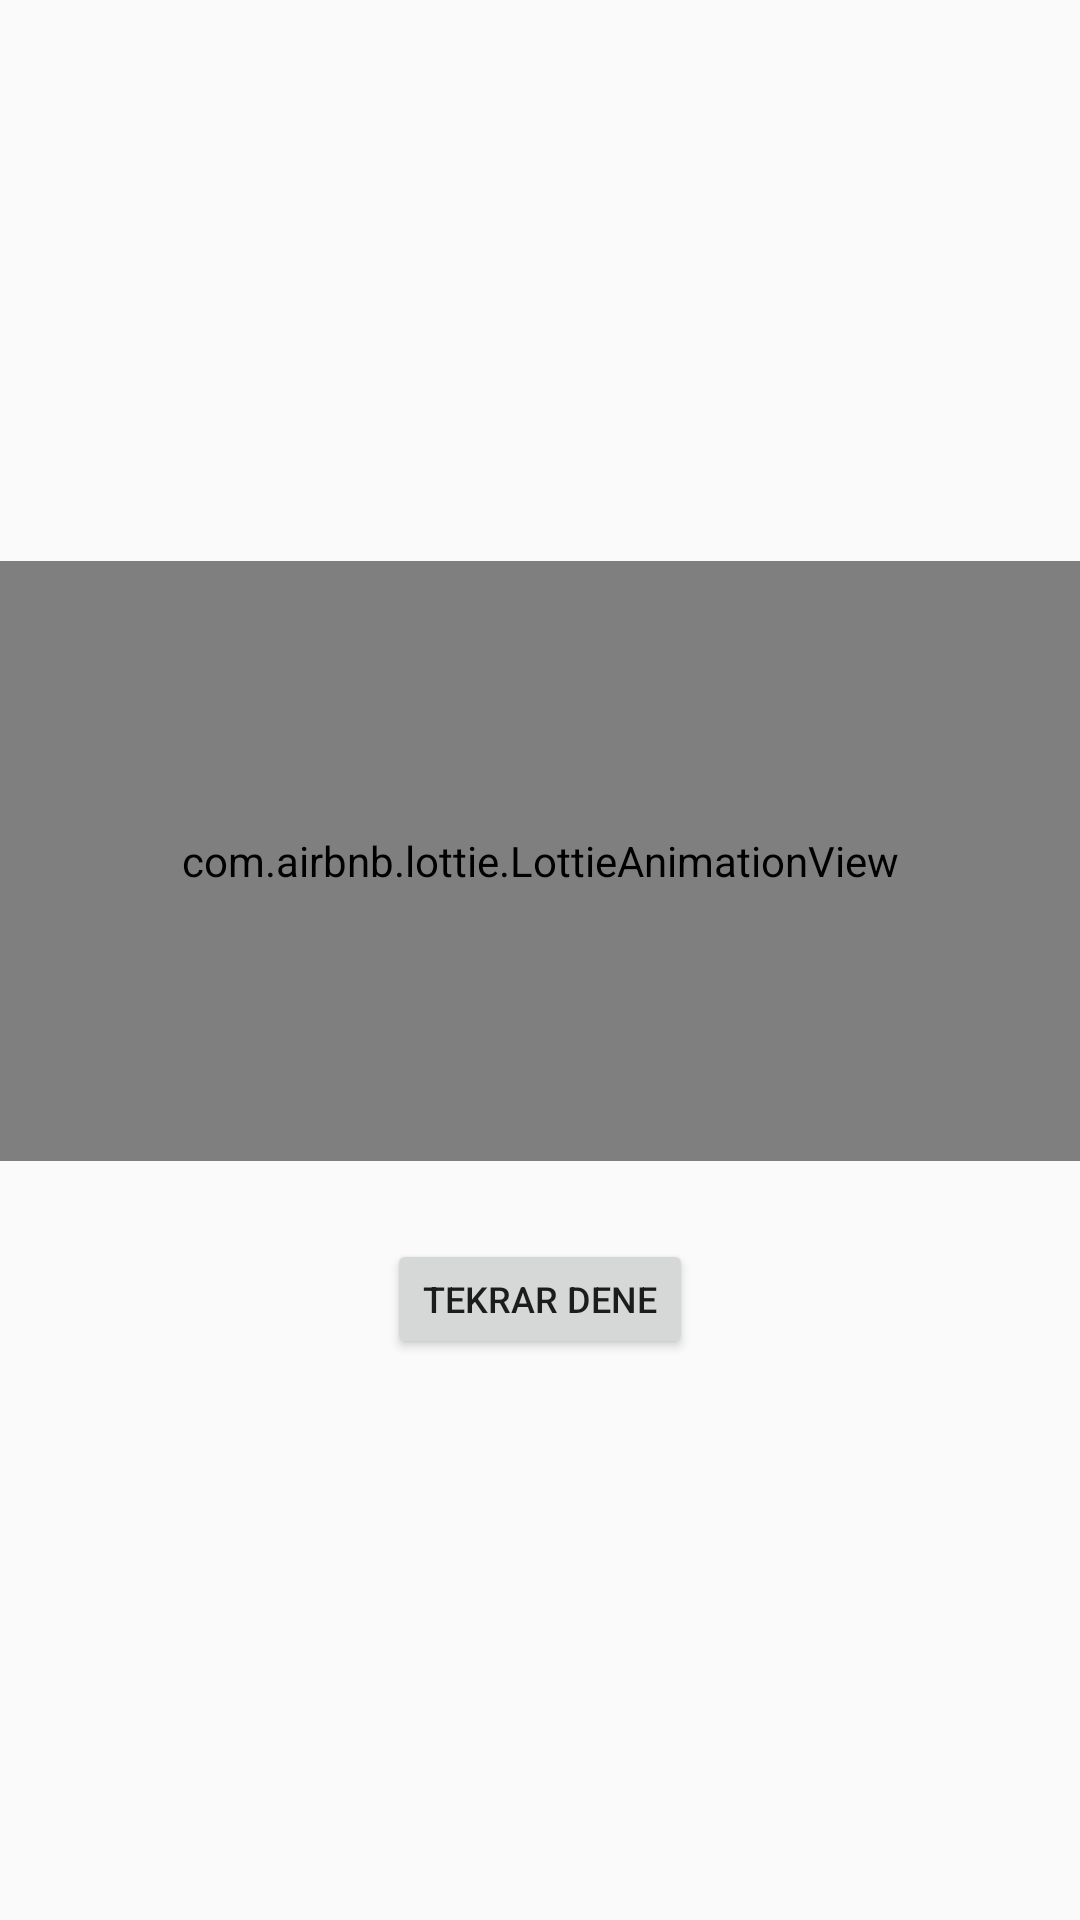

Here is an Android app screen rendered from its layout file. Give the layout XML and the strings, colors and styles it references.
<!-- AndroidManifest.xml: application theme AppTheme -->
<!-- res/layout/activity_splash_network_error.xml -->
<?xml version="1.0" encoding="utf-8"?>
<LinearLayout xmlns:android="http://schemas.android.com/apk/res/android"
    xmlns:app="http://schemas.android.com/apk/res-auto"
    android:layout_width="match_parent"
    android:layout_height="match_parent"
    android:gravity="center"
    android:orientation="vertical">


    <com.airbnb.lottie.LottieAnimationView
        android:id="@+id/animation_view"
        android:layout_width="match_parent"
        android:layout_height="200dp"
        android:layout_centerHorizontal="true"
        app:lottie_autoPlay="true"
        app:lottie_fileName="network_error.json"
        app:lottie_loop="true" />

    <TextView
        android:id="@+id/txt_network_error"
        android:layout_width="wrap_content"
        android:layout_height="wrap_content"
        android:layout_gravity="center"
        android:gravity="center"></TextView>

    <Button
        android:layout_width="wrap_content"
        android:layout_marginTop="7dp"
        android:textSize="12dp"
        android:id="@+id/btn_try_again"
        android:layout_height="40dp"
        android:text="@string/try_again">

    </Button>

</LinearLayout>
<!-- resources referenced by this layout -->
<resources>
  <string name="try_again">Tekrar Dene</string>
  <style name="AppTheme" parent="Theme.AppCompat.Light.NoActionBar">
          
          <item name="colorPrimary">@color/colorPrimary</item>
          <item name="colorPrimaryDark">@color/colorPrimaryDark</item>
          <item name="colorAccent">@color/colorAccent</item>
          <item name="android:windowContentTransitions" tools:ignore="NewApi">true</item>
      </style>
  <color name="colorPrimary">#3BAEC0</color>
  <color name="colorPrimaryDark">#308d9b</color>
  <color name="colorAccent">#808080</color>
</resources>
